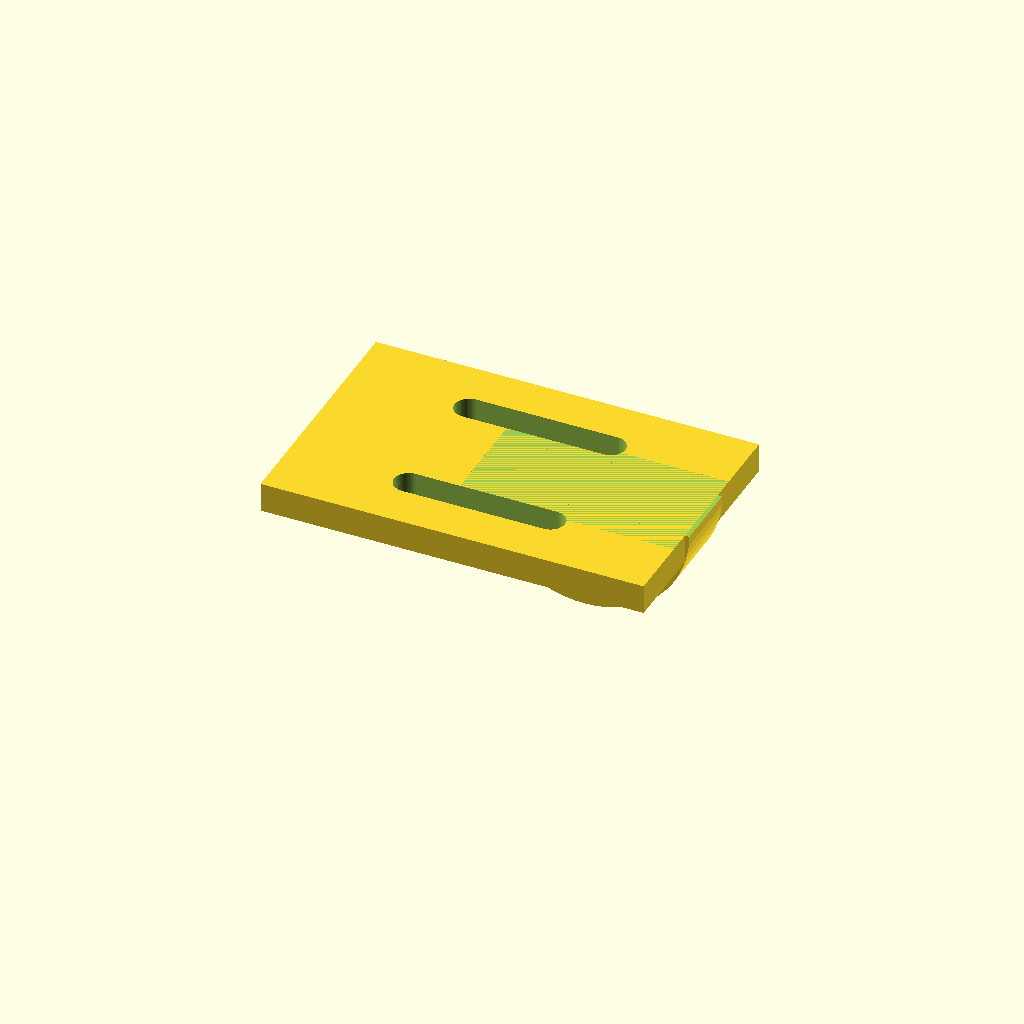
Cell 1: the model at its default parameters.
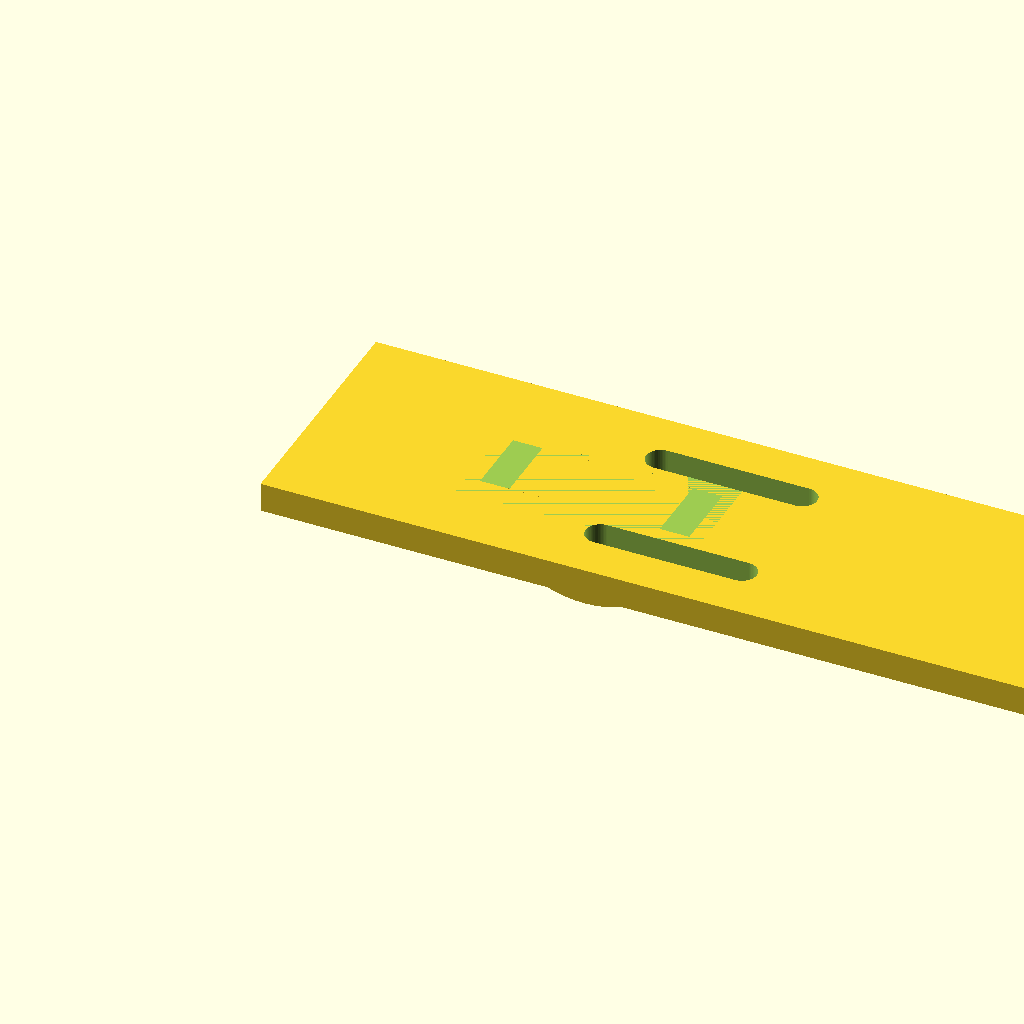
Cell 2 — base_x set to 130, the other parameters unchanged.
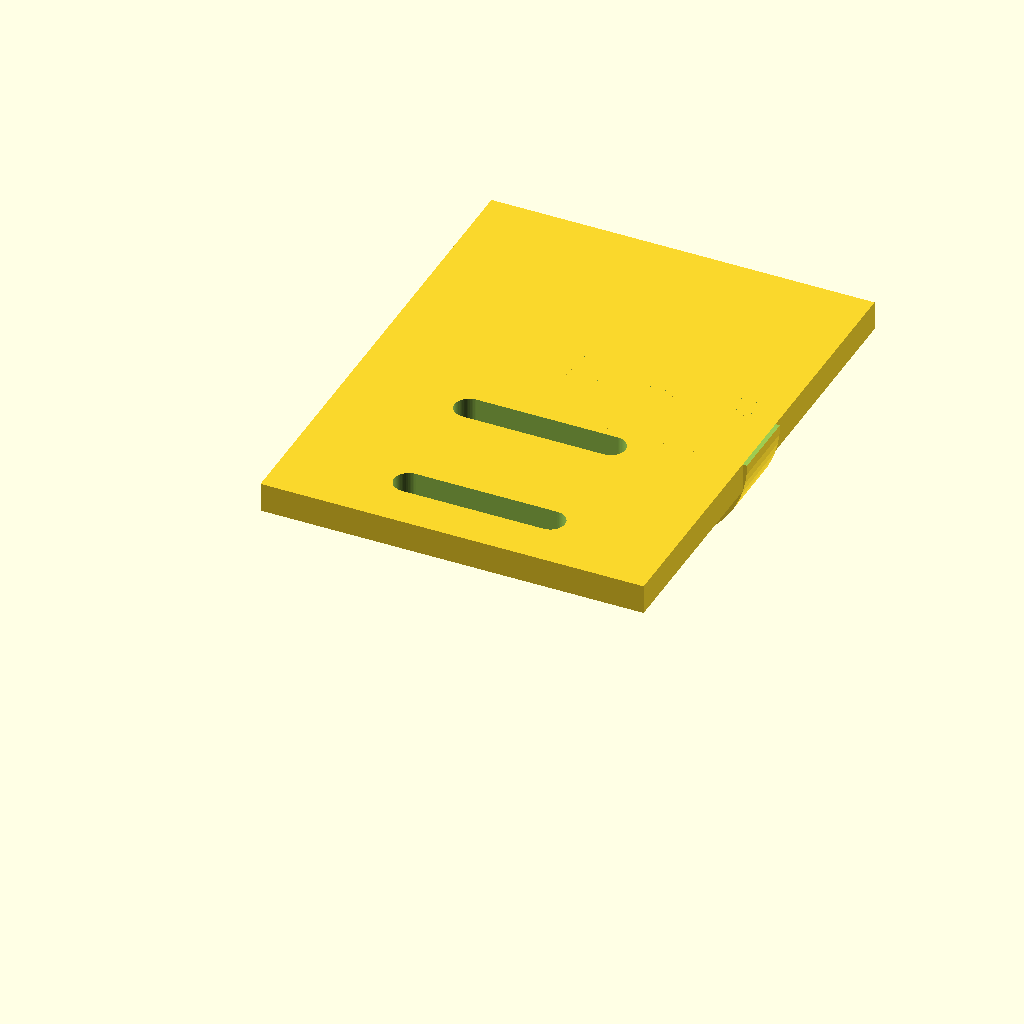
Cell 3 — base_y set to 84, the other parameters unchanged.
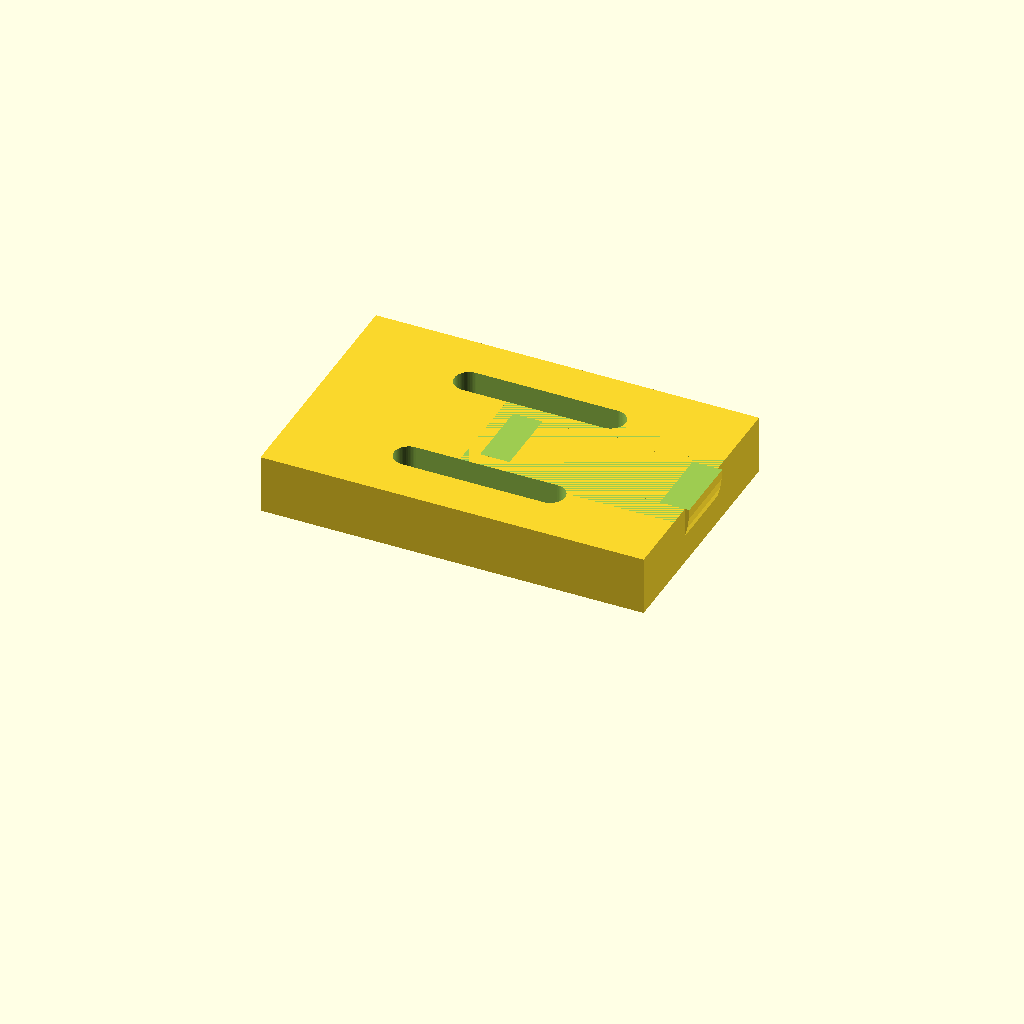
Cell 4: the same model with base_z = 10.
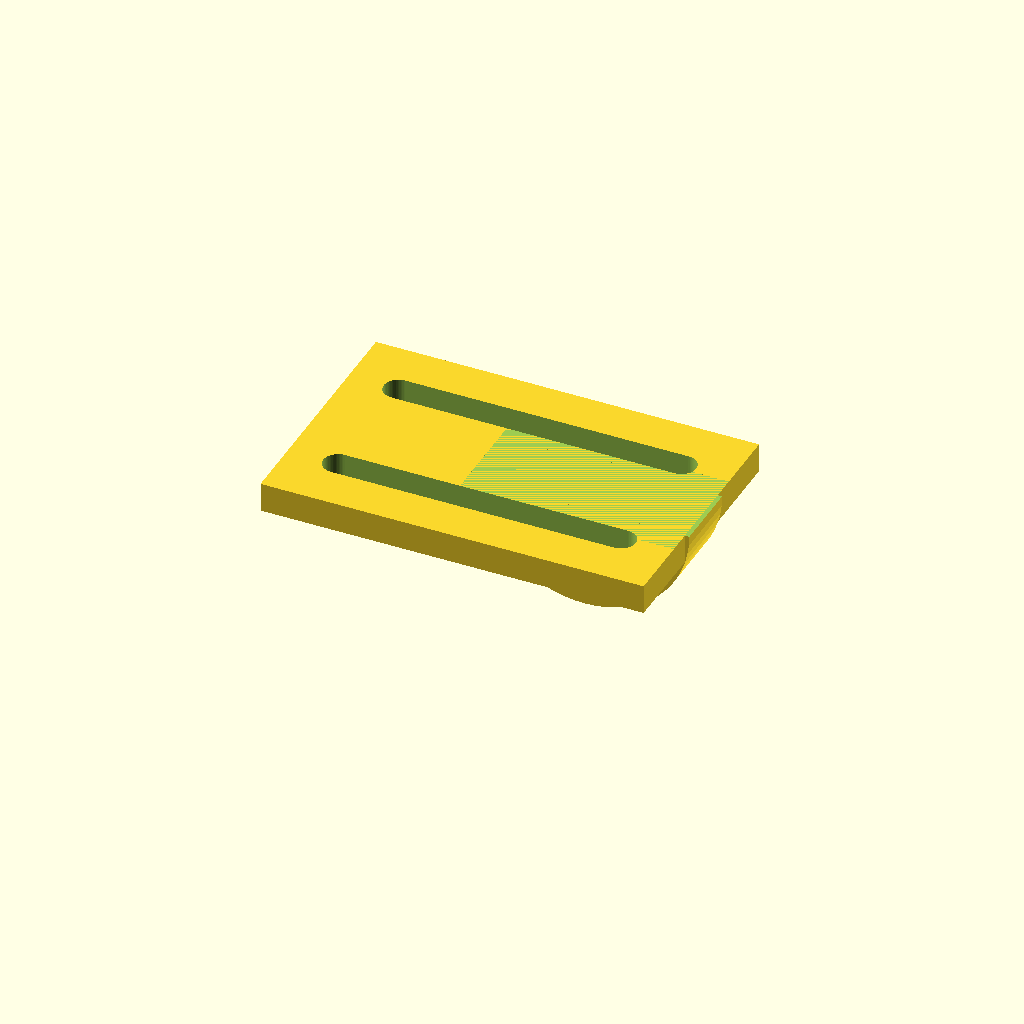
Cell 5 — slot_len set to 48, the other parameters unchanged.
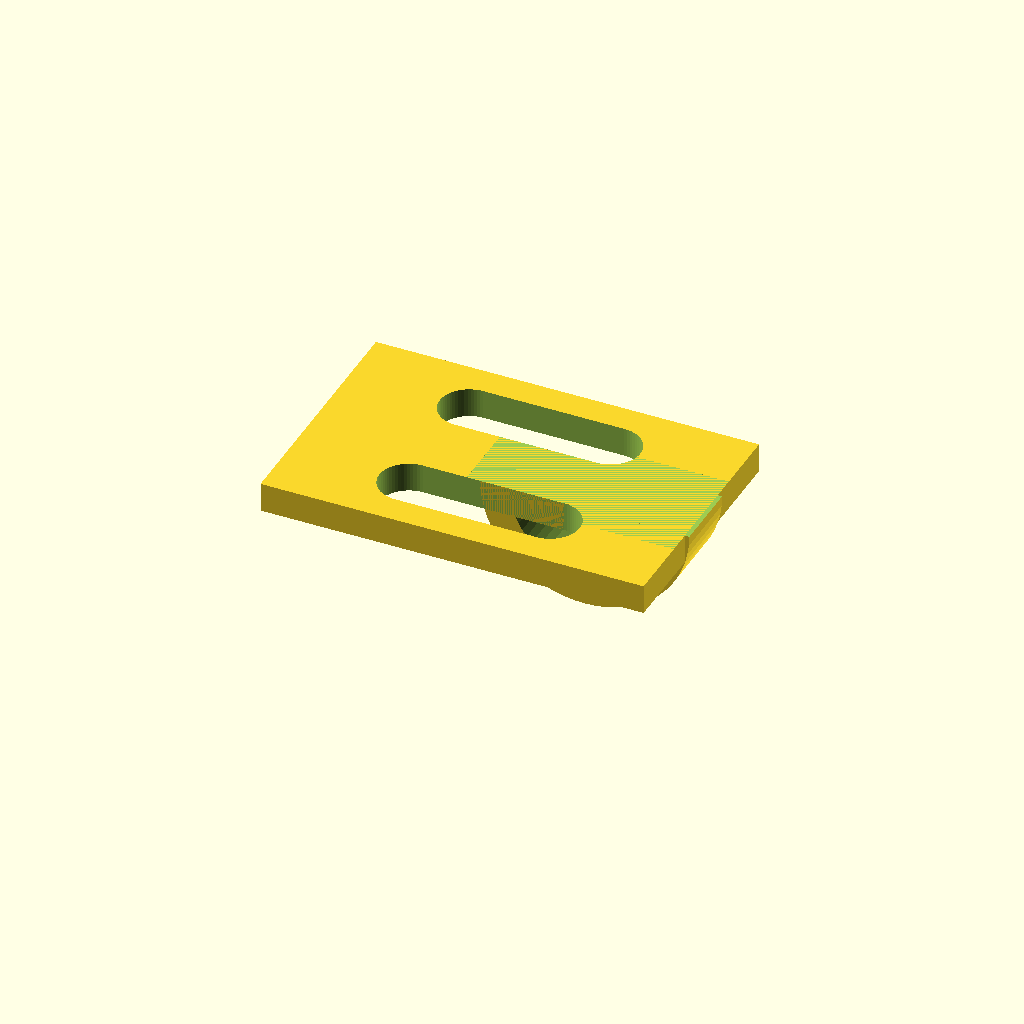
Cell 6: the same model with slot_w = 10.
All cells are drawn from one camera (rotation 55°, 0°, 25°, orthographic, colour scheme Cornfield), so only the parameter changes between them.
OpenSCAD source file prototype/p0/release_v1/motor_bracket.scad:
// P0 adjustable motor bracket, prototype only
$fn=64;
base_x=65;
base_y=42;
base_z=5;
slot_len=24;
slot_w=5;
motor_d=25.5;
clamp_t=5;

module slot(x,y){
    hull(){
        translate([x-slot_len/2,y, -1]) cylinder(d=slot_w,h=base_z+2);
        translate([x+slot_len/2,y, -1]) cylinder(d=slot_w,h=base_z+2);
    }
}

difference(){
    cube([base_x,base_y,base_z]);
    slot(base_x/2,10);
    slot(base_x/2,32);
}

translate([48,base_y/2,base_z])
rotate([90,0,0])
difference(){
    cylinder(d=motor_d+2*clamp_t,h=12,center=true);
    cylinder(d=motor_d,h=14,center=true);
    translate([-20,0,-10]) cube([40,30,20]);
}
Customizer parameters (derived from the source; name, type, default, range or options):
base_x: number, default 65
base_y: number, default 42
base_z: number, default 5
slot_len: number, default 24
slot_w: number, default 5
motor_d: number, default 25.5
clamp_t: number, default 5
